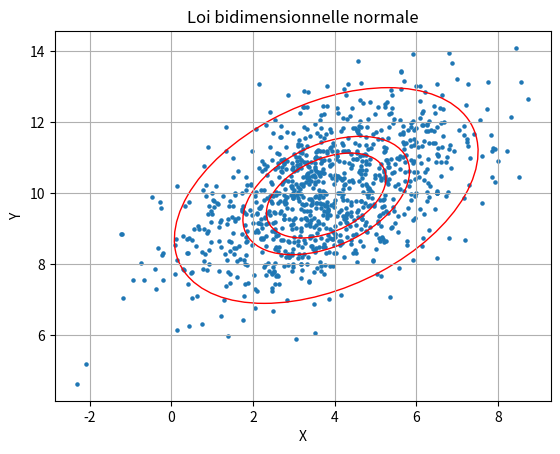
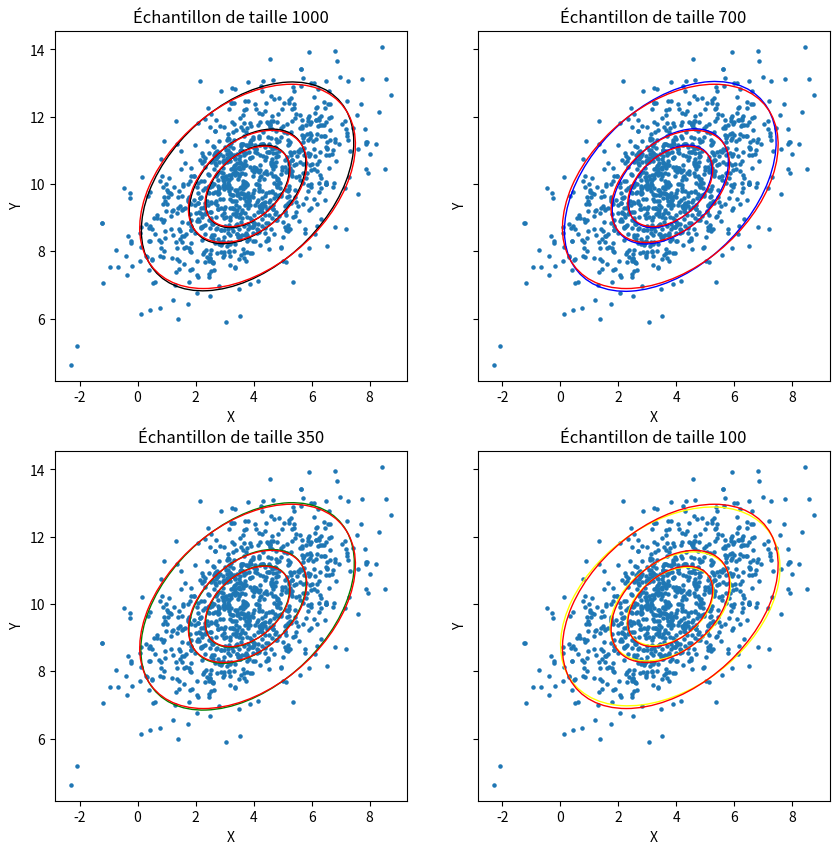

The matplotlib source for these figures, in order:
import numpy as np
import matplotlib.pyplot as plt
from scipy.stats import chi2
from matplotlib.patches import Ellipse

def generate_bivariate_normal(mean, cov, size):
    x, y = np.random.multivariate_normal(mean, cov, size).T
    return x, y

# Paramètres de la loi normale bidimensionnelle
µ_x = np.random.uniform(0, 10)
µ_y = np.random.uniform(0, 10)
mean = [µ_x, µ_y]  # Moyenne (mu_x, mu_y)
cov = [[3, 1.5],
       [1, 2  ]]  # Matrice de covariance

# Calculer les valeurs propres et les vecteurs propres de la matrice de covariance
valpropre, vectpropre = np.linalg.eigh(cov)

# Générer les données
size = 1000  # Taille de l'échantillon
x, y = generate_bivariate_normal(mean, cov, size)

# Dessiner les ellipses
probabilities = [0.3,0.5,0.9]
ellipses = []
for i, p in enumerate(probabilities):
    ellipse_radius = np.sqrt(2*valpropre*np.log(1/(1-p)))
    angle = np.degrees(np.arctan2(vectpropre[1, 0], vectpropre[0, 0]))
    ellipse = Ellipse(mean, width= 2*ellipse_radius[0], height= 2*ellipse_radius[1], angle=angle, edgecolor='red', facecolor='none')
    ellipses.append(ellipse)

# Créer le graph
fig, graph = plt.subplots()
graph.scatter(x, y, s=5)  # Points de dispersion
for ellipse in ellipses:
    graph.add_patch(ellipse)
graph.set_xlabel('X')
graph.set_ylabel('Y')
graph.set_title('Loi bidimensionnelle normale')
plt.grid(True)
plt.show()


# Partie estimateurs
def estimate(xx,yy,size2):
    µx_hat = np.mean(xx[:size2])
    µy_hat = np.mean(yy[:size2])
    cov_hat = np.cov(xx[:size2],yy[:size2])
    return (µx_hat,µy_hat,cov_hat)

fig, graphs = plt.subplots(2, 2, figsize=(10, 10), sharey=True)
graphs = graphs.flatten()

size_ech=[1000,700,350,100]
colors = ['black', 'blue', 'green', 'yellow']
for j, graph1 in enumerate(graphs):
    µx_hat1,µy_hat1,cov_hat1 = estimate(x,y,size_ech[j])
    valpropre2, vectpropre2 = np.linalg.eigh(cov_hat1)
    ellipses2 = []
    for i, p in enumerate(probabilities):
        ellipse_radius2 = np.sqrt(2*valpropre*np.log(1/(1-p)))
        angle2 = np.degrees(np.arctan2(vectpropre2[1, 0], vectpropre2[0, 0]))
        ellipse2 = Ellipse(mean, width= 2*ellipse_radius2[0], height= 2*ellipse_radius2[1], angle=angle2, edgecolor=colors[j], facecolor='none')
        ellipses2.append(ellipse2)
    graph1.scatter(x, y, s=5)
    for ellipse1 in ellipses2:
        graph1.add_patch(ellipse1)
    for i, p in enumerate(probabilities):
        ellipse_radius = np.sqrt(2*valpropre*np.log(1/(1-p)))
        angle = np.degrees(np.arctan2(vectpropre[1, 0], vectpropre[0, 0]))
        ellipse = Ellipse(mean, width= 2*ellipse_radius[0], height= 2*ellipse_radius[1], angle=angle, edgecolor='red', facecolor='none')
        graph1.add_artist(ellipse)
        graph1.plot([], [], linestyle='solid', color='red')
    graph1.set_xlabel('X')
    graph1.set_ylabel('Y')
    graph1.set_title(f'Échantillon de taille {size_ech[j]}')

plt.show()
    



# p = 1-2*pi*K*sqrt(ab)
# µ_x = np.random.uniform(0, 100)
# µ_y = np.random.uniform(0, 100)

# L'utilisateur rentre un certain p, donc on peut en déduire K
# K = (1-p)/2*pi*sqrt(ab)
# Donc peut-être qu'on peut déduire la comatrice avec ça ?

